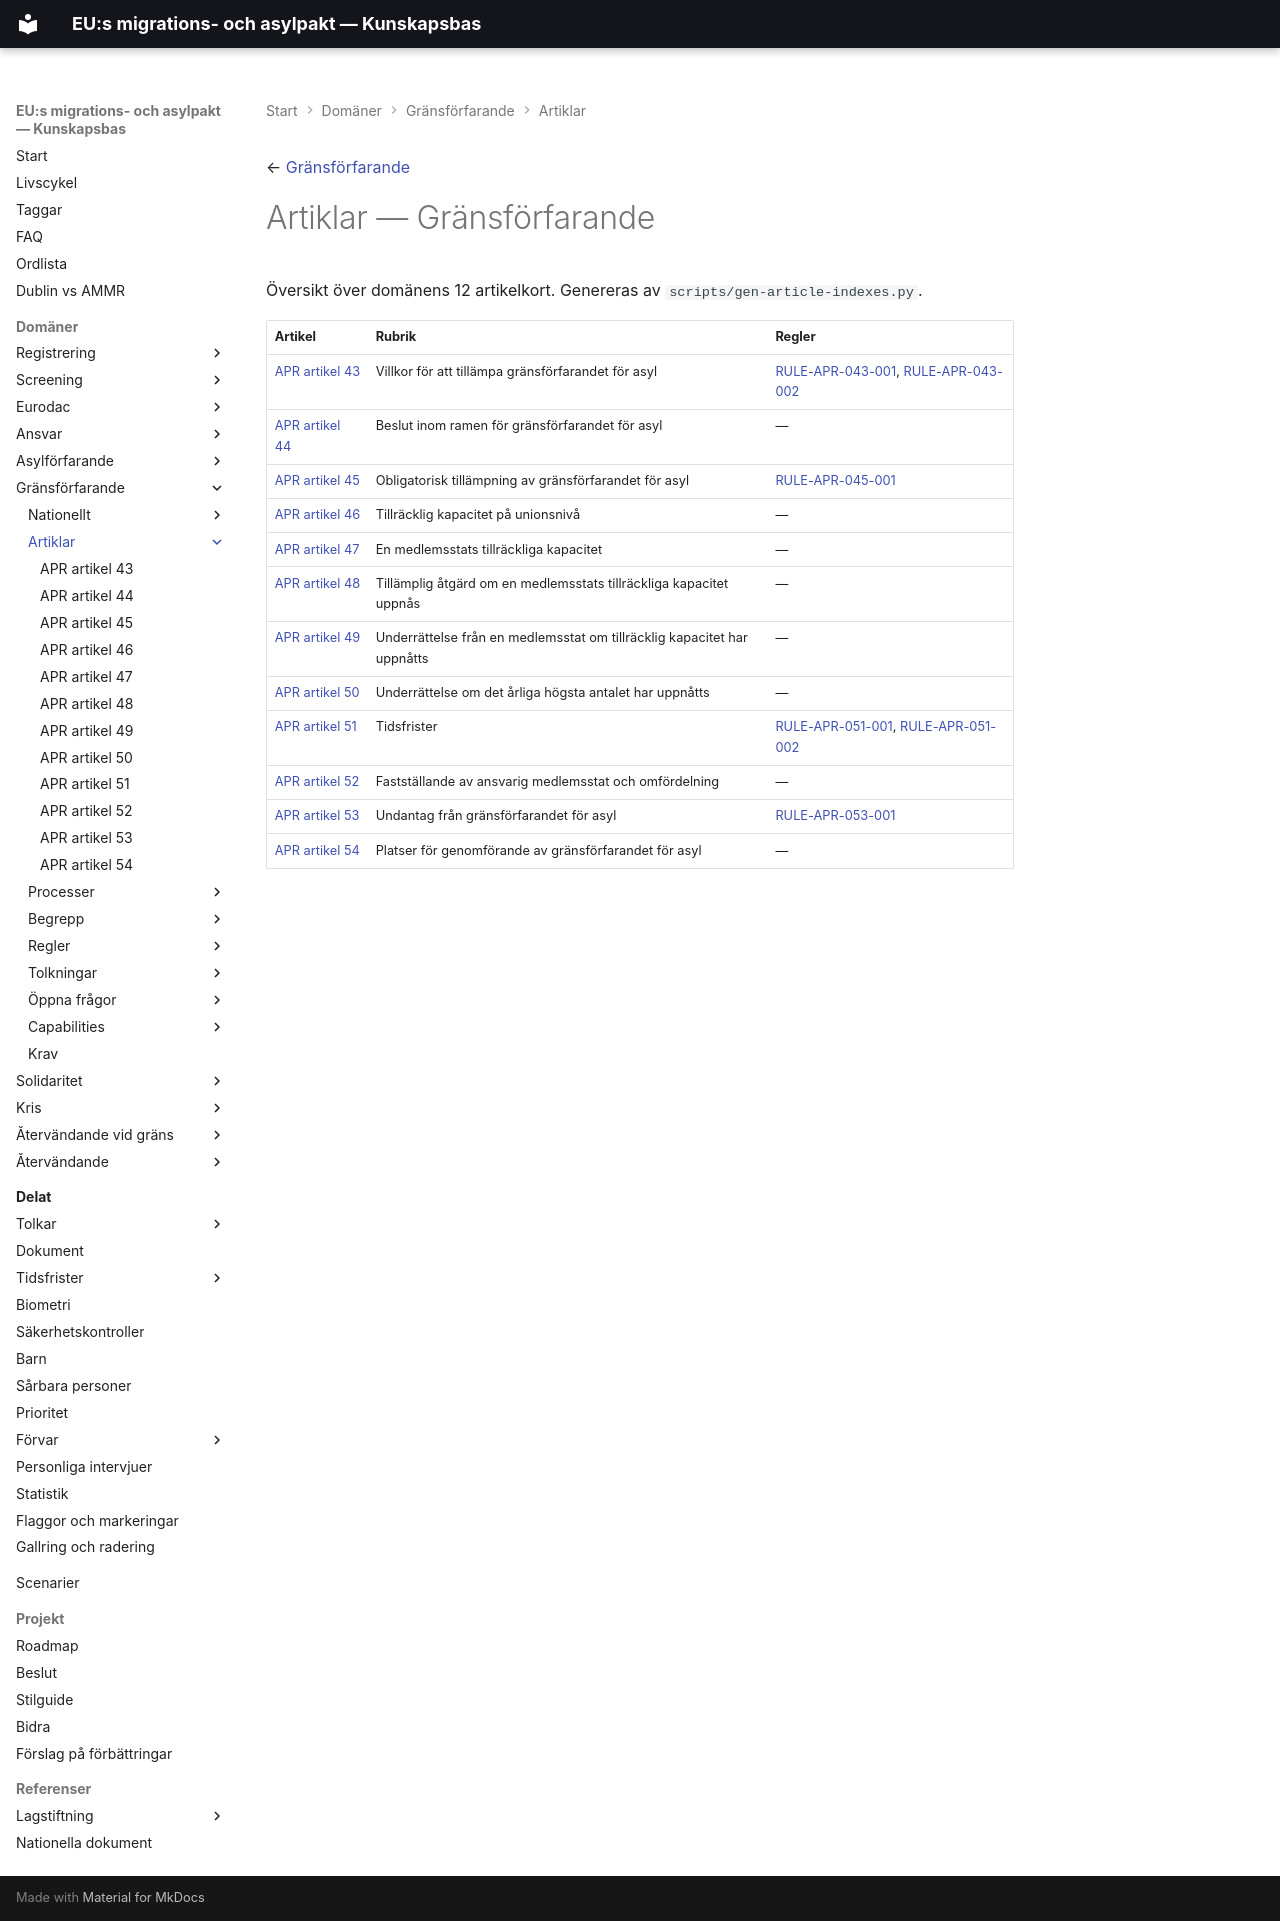

repository: chrhe894/migration_pact · page: domains/border-procedure/articles/index.html · generator: mkdocs

← [Gränsförfarande](../README.md)

# Artiklar — Gränsförfarande

Översikt över domänens 12 artikelkort. Genereras av `scripts/gen-article-indexes.py`.

| Artikel | Rubrik | Regler |
|---------|--------|--------|
| [APR artikel 43](apr-043.md) | Villkor för att tillämpa gränsförfarandet för asyl | [RULE-APR-043-001](../rules/rule-apr-043-001.md), [RULE-APR-043-002](../rules/rule-apr-043-002.md) |
| [APR artikel 44](apr-044.md) | Beslut inom ramen för gränsförfarandet för asyl | — |
| [APR artikel 45](apr-045.md) | Obligatorisk tillämpning av gränsförfarandet för asyl | [RULE-APR-045-001](../rules/rule-apr-045-001.md) |
| [APR artikel 46](apr-046.md) | Tillräcklig kapacitet på unionsnivå | — |
| [APR artikel 47](apr-047.md) | En medlemsstats tillräckliga kapacitet | — |
| [APR artikel 48](apr-048.md) | Tillämplig åtgärd om en medlemsstats tillräckliga kapacitet uppnås | — |
| [APR artikel 49](apr-049.md) | Underrättelse från en medlemsstat om tillräcklig kapacitet har uppnåtts | — |
| [APR artikel 50](apr-050.md) | Underrättelse om det årliga högsta antalet har uppnåtts | — |
| [APR artikel 51](apr-051.md) | Tidsfrister | [RULE-APR-051-001](../rules/rule-apr-051-001.md), [RULE-APR-051-002](../rules/rule-apr-051-002.md) |
| [APR artikel 52](apr-052.md) | Fastställande av ansvarig medlemsstat och omfördelning | — |
| [APR artikel 53](apr-053.md) | Undantag från gränsförfarandet för asyl | [RULE-APR-053-001](../rules/rule-apr-053-001.md) |
| [APR artikel 54](apr-054.md) | Platser för genomförande av gränsförfarandet för asyl | — |
